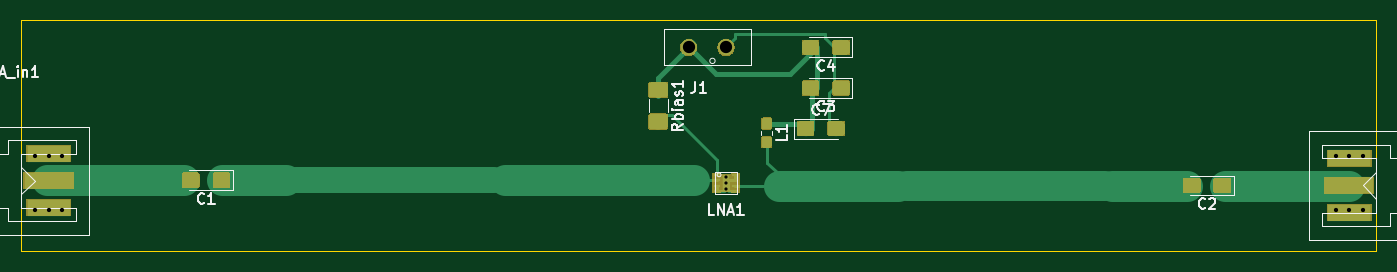
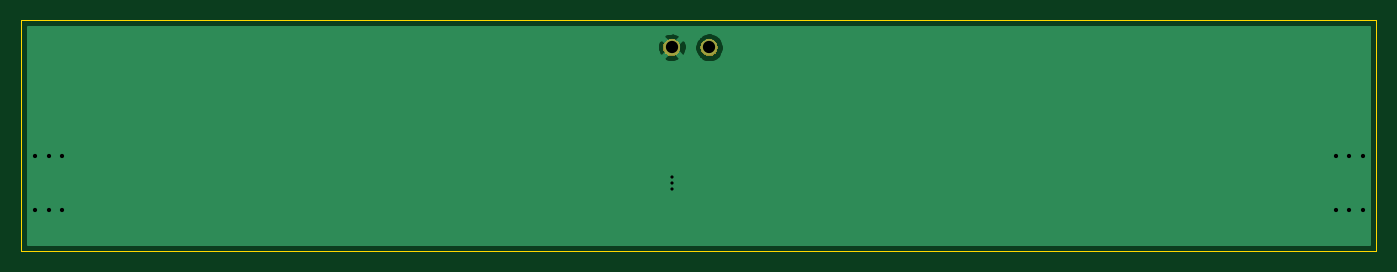
Circuit board: 10 layer files. Board 127.0 x 21.6 mm.
- bottom_copper: matched_lna-B_Cu.gbr (5940 bytes)
- bottom_mask: matched_lna-B_Mask.gbr (2362 bytes)
- paste: matched_lna-B_Paste.gbr (535 bytes)
- bottom_silk: matched_lna-B_SilkS.gbr (536 bytes)
- outline: matched_lna-Edge_Cuts.gbr (990 bytes)
- top_copper: matched_lna-F_Cu.gbr (30166 bytes)
- top_mask: matched_lna-F_Mask.gbr (18339 bytes)
- paste: matched_lna-F_Paste.gbr (27192 bytes)
- top_silk: matched_lna-F_SilkS.gbr (13382 bytes)
- drill: matched_lna.drl (514 bytes)

=== bottom_copper: matched_lna-B_Cu.gbr ===
G04 #@! TF.GenerationSoftware,KiCad,Pcbnew,5.1.2-f72e74a~84~ubuntu18.04.1*
G04 #@! TF.CreationDate,2019-09-24T12:52:55+02:00*
G04 #@! TF.ProjectId,matched_lna,6d617463-6865-4645-9f6c-6e612e6b6963,rev?*
G04 #@! TF.SameCoordinates,Original*
G04 #@! TF.FileFunction,Copper,L2,Bot*
G04 #@! TF.FilePolarity,Positive*
%FSLAX46Y46*%
G04 Gerber Fmt 4.6, Leading zero omitted, Abs format (unit mm)*
G04 Created by KiCad (PCBNEW 5.1.2-f72e74a~84~ubuntu18.04.1) date 2019-09-24 12:52:55*
%MOMM*%
%LPD*%
G04 APERTURE LIST*
%ADD10C,1.524000*%
%ADD11C,0.800000*%
%ADD12C,0.400000*%
%ADD13C,0.254000*%
G04 APERTURE END LIST*
D10*
X134620000Y-104140000D03*
X131120000Y-104140000D03*
D11*
X191770000Y-114300000D03*
X191770000Y-119380000D03*
X194310000Y-119380000D03*
X193040000Y-119380000D03*
X194310000Y-114300000D03*
X193040000Y-114300000D03*
X72390000Y-119380000D03*
X72390000Y-114300000D03*
X71120000Y-119380000D03*
X69850000Y-119400000D03*
X69850000Y-114300000D03*
X71120000Y-114300000D03*
D12*
X134620000Y-116270000D03*
X134620000Y-117410000D03*
X134620000Y-116840000D03*
D13*
G36*
X194920001Y-122522572D02*
G01*
X194920000Y-122522582D01*
X194920000Y-122530000D01*
X69240000Y-122530000D01*
X69240000Y-104002408D01*
X129723000Y-104002408D01*
X129723000Y-104277592D01*
X129776686Y-104547490D01*
X129881995Y-104801727D01*
X130034880Y-105030535D01*
X130229465Y-105225120D01*
X130458273Y-105378005D01*
X130712510Y-105483314D01*
X130982408Y-105537000D01*
X131257592Y-105537000D01*
X131527490Y-105483314D01*
X131781727Y-105378005D01*
X132010535Y-105225120D01*
X132130090Y-105105565D01*
X133834040Y-105105565D01*
X133901020Y-105345656D01*
X134150048Y-105462756D01*
X134417135Y-105529023D01*
X134692017Y-105541910D01*
X134964133Y-105500922D01*
X135223023Y-105407636D01*
X135338980Y-105345656D01*
X135405960Y-105105565D01*
X134620000Y-104319605D01*
X133834040Y-105105565D01*
X132130090Y-105105565D01*
X132205120Y-105030535D01*
X132358005Y-104801727D01*
X132463314Y-104547490D01*
X132517000Y-104277592D01*
X132517000Y-104212017D01*
X133218090Y-104212017D01*
X133259078Y-104484133D01*
X133352364Y-104743023D01*
X133414344Y-104858980D01*
X133654435Y-104925960D01*
X134440395Y-104140000D01*
X134799605Y-104140000D01*
X135585565Y-104925960D01*
X135825656Y-104858980D01*
X135942756Y-104609952D01*
X136009023Y-104342865D01*
X136021910Y-104067983D01*
X135980922Y-103795867D01*
X135887636Y-103536977D01*
X135825656Y-103421020D01*
X135585565Y-103354040D01*
X134799605Y-104140000D01*
X134440395Y-104140000D01*
X133654435Y-103354040D01*
X133414344Y-103421020D01*
X133297244Y-103670048D01*
X133230977Y-103937135D01*
X133218090Y-104212017D01*
X132517000Y-104212017D01*
X132517000Y-104002408D01*
X132463314Y-103732510D01*
X132358005Y-103478273D01*
X132205120Y-103249465D01*
X132130090Y-103174435D01*
X133834040Y-103174435D01*
X134620000Y-103960395D01*
X135405960Y-103174435D01*
X135338980Y-102934344D01*
X135089952Y-102817244D01*
X134822865Y-102750977D01*
X134547983Y-102738090D01*
X134275867Y-102779078D01*
X134016977Y-102872364D01*
X133901020Y-102934344D01*
X133834040Y-103174435D01*
X132130090Y-103174435D01*
X132010535Y-103054880D01*
X131781727Y-102901995D01*
X131527490Y-102796686D01*
X131257592Y-102743000D01*
X130982408Y-102743000D01*
X130712510Y-102796686D01*
X130458273Y-102901995D01*
X130229465Y-103054880D01*
X130034880Y-103249465D01*
X129881995Y-103478273D01*
X129776686Y-103732510D01*
X129723000Y-104002408D01*
X69240000Y-104002408D01*
X69240000Y-102260000D01*
X194920000Y-102260000D01*
X194920001Y-122522572D01*
X194920001Y-122522572D01*
G37*
X194920001Y-122522572D02*
X194920000Y-122522582D01*
X194920000Y-122530000D01*
X69240000Y-122530000D01*
X69240000Y-104002408D01*
X129723000Y-104002408D01*
X129723000Y-104277592D01*
X129776686Y-104547490D01*
X129881995Y-104801727D01*
X130034880Y-105030535D01*
X130229465Y-105225120D01*
X130458273Y-105378005D01*
X130712510Y-105483314D01*
X130982408Y-105537000D01*
X131257592Y-105537000D01*
X131527490Y-105483314D01*
X131781727Y-105378005D01*
X132010535Y-105225120D01*
X132130090Y-105105565D01*
X133834040Y-105105565D01*
X133901020Y-105345656D01*
X134150048Y-105462756D01*
X134417135Y-105529023D01*
X134692017Y-105541910D01*
X134964133Y-105500922D01*
X135223023Y-105407636D01*
X135338980Y-105345656D01*
X135405960Y-105105565D01*
X134620000Y-104319605D01*
X133834040Y-105105565D01*
X132130090Y-105105565D01*
X132205120Y-105030535D01*
X132358005Y-104801727D01*
X132463314Y-104547490D01*
X132517000Y-104277592D01*
X132517000Y-104212017D01*
X133218090Y-104212017D01*
X133259078Y-104484133D01*
X133352364Y-104743023D01*
X133414344Y-104858980D01*
X133654435Y-104925960D01*
X134440395Y-104140000D01*
X134799605Y-104140000D01*
X135585565Y-104925960D01*
X135825656Y-104858980D01*
X135942756Y-104609952D01*
X136009023Y-104342865D01*
X136021910Y-104067983D01*
X135980922Y-103795867D01*
X135887636Y-103536977D01*
X135825656Y-103421020D01*
X135585565Y-103354040D01*
X134799605Y-104140000D01*
X134440395Y-104140000D01*
X133654435Y-103354040D01*
X133414344Y-103421020D01*
X133297244Y-103670048D01*
X133230977Y-103937135D01*
X133218090Y-104212017D01*
X132517000Y-104212017D01*
X132517000Y-104002408D01*
X132463314Y-103732510D01*
X132358005Y-103478273D01*
X132205120Y-103249465D01*
X132130090Y-103174435D01*
X133834040Y-103174435D01*
X134620000Y-103960395D01*
X135405960Y-103174435D01*
X135338980Y-102934344D01*
X135089952Y-102817244D01*
X134822865Y-102750977D01*
X134547983Y-102738090D01*
X134275867Y-102779078D01*
X134016977Y-102872364D01*
X133901020Y-102934344D01*
X133834040Y-103174435D01*
X132130090Y-103174435D01*
X132010535Y-103054880D01*
X131781727Y-102901995D01*
X131527490Y-102796686D01*
X131257592Y-102743000D01*
X130982408Y-102743000D01*
X130712510Y-102796686D01*
X130458273Y-102901995D01*
X130229465Y-103054880D01*
X130034880Y-103249465D01*
X129881995Y-103478273D01*
X129776686Y-103732510D01*
X129723000Y-104002408D01*
X69240000Y-104002408D01*
X69240000Y-102260000D01*
X194920000Y-102260000D01*
X194920001Y-122522572D01*
M02*

=== bottom_mask: matched_lna-B_Mask.gbr ===
G04 #@! TF.GenerationSoftware,KiCad,Pcbnew,5.1.2-f72e74a~84~ubuntu18.04.1*
G04 #@! TF.CreationDate,2019-09-24T12:52:55+02:00*
G04 #@! TF.ProjectId,matched_lna,6d617463-6865-4645-9f6c-6e612e6b6963,rev?*
G04 #@! TF.SameCoordinates,Original*
G04 #@! TF.FileFunction,Soldermask,Bot*
G04 #@! TF.FilePolarity,Negative*
%FSLAX46Y46*%
G04 Gerber Fmt 4.6, Leading zero omitted, Abs format (unit mm)*
G04 Created by KiCad (PCBNEW 5.1.2-f72e74a~84~ubuntu18.04.1) date 2019-09-24 12:52:55*
%MOMM*%
%LPD*%
G04 APERTURE LIST*
%ADD10C,0.100000*%
G04 APERTURE END LIST*
D10*
G36*
X134857142Y-103358242D02*
G01*
X135005101Y-103419529D01*
X135138255Y-103508499D01*
X135251501Y-103621745D01*
X135340471Y-103754899D01*
X135401758Y-103902858D01*
X135433000Y-104059925D01*
X135433000Y-104220075D01*
X135401758Y-104377142D01*
X135340471Y-104525101D01*
X135251501Y-104658255D01*
X135138255Y-104771501D01*
X135005101Y-104860471D01*
X134857142Y-104921758D01*
X134700075Y-104953000D01*
X134539925Y-104953000D01*
X134382858Y-104921758D01*
X134234899Y-104860471D01*
X134101745Y-104771501D01*
X133988499Y-104658255D01*
X133899529Y-104525101D01*
X133838242Y-104377142D01*
X133807000Y-104220075D01*
X133807000Y-104059925D01*
X133838242Y-103902858D01*
X133899529Y-103754899D01*
X133988499Y-103621745D01*
X134101745Y-103508499D01*
X134234899Y-103419529D01*
X134382858Y-103358242D01*
X134539925Y-103327000D01*
X134700075Y-103327000D01*
X134857142Y-103358242D01*
X134857142Y-103358242D01*
G37*
G36*
X131357142Y-103358242D02*
G01*
X131505101Y-103419529D01*
X131638255Y-103508499D01*
X131751501Y-103621745D01*
X131840471Y-103754899D01*
X131901758Y-103902858D01*
X131933000Y-104059925D01*
X131933000Y-104220075D01*
X131901758Y-104377142D01*
X131840471Y-104525101D01*
X131751501Y-104658255D01*
X131638255Y-104771501D01*
X131505101Y-104860471D01*
X131357142Y-104921758D01*
X131200075Y-104953000D01*
X131039925Y-104953000D01*
X130882858Y-104921758D01*
X130734899Y-104860471D01*
X130601745Y-104771501D01*
X130488499Y-104658255D01*
X130399529Y-104525101D01*
X130338242Y-104377142D01*
X130307000Y-104220075D01*
X130307000Y-104059925D01*
X130338242Y-103902858D01*
X130399529Y-103754899D01*
X130488499Y-103621745D01*
X130601745Y-103508499D01*
X130734899Y-103419529D01*
X130882858Y-103358242D01*
X131039925Y-103327000D01*
X131200075Y-103327000D01*
X131357142Y-103358242D01*
X131357142Y-103358242D01*
G37*
M02*

=== paste: matched_lna-B_Paste.gbr ===
G04 #@! TF.GenerationSoftware,KiCad,Pcbnew,5.1.2-f72e74a~84~ubuntu18.04.1*
G04 #@! TF.CreationDate,2019-09-24T12:52:55+02:00*
G04 #@! TF.ProjectId,matched_lna,6d617463-6865-4645-9f6c-6e612e6b6963,rev?*
G04 #@! TF.SameCoordinates,Original*
G04 #@! TF.FileFunction,Paste,Bot*
G04 #@! TF.FilePolarity,Positive*
%FSLAX46Y46*%
G04 Gerber Fmt 4.6, Leading zero omitted, Abs format (unit mm)*
G04 Created by KiCad (PCBNEW 5.1.2-f72e74a~84~ubuntu18.04.1) date 2019-09-24 12:52:55*
%MOMM*%
%LPD*%
G04 APERTURE LIST*
G04 APERTURE END LIST*
M02*

=== bottom_silk: matched_lna-B_SilkS.gbr ===
G04 #@! TF.GenerationSoftware,KiCad,Pcbnew,5.1.2-f72e74a~84~ubuntu18.04.1*
G04 #@! TF.CreationDate,2019-09-24T12:52:55+02:00*
G04 #@! TF.ProjectId,matched_lna,6d617463-6865-4645-9f6c-6e612e6b6963,rev?*
G04 #@! TF.SameCoordinates,Original*
G04 #@! TF.FileFunction,Legend,Bot*
G04 #@! TF.FilePolarity,Positive*
%FSLAX46Y46*%
G04 Gerber Fmt 4.6, Leading zero omitted, Abs format (unit mm)*
G04 Created by KiCad (PCBNEW 5.1.2-f72e74a~84~ubuntu18.04.1) date 2019-09-24 12:52:55*
%MOMM*%
%LPD*%
G04 APERTURE LIST*
G04 APERTURE END LIST*
M02*

=== outline: matched_lna-Edge_Cuts.gbr ===
G04 #@! TF.GenerationSoftware,KiCad,Pcbnew,5.1.2-f72e74a~84~ubuntu18.04.1*
G04 #@! TF.CreationDate,2019-09-24T12:52:55+02:00*
G04 #@! TF.ProjectId,matched_lna,6d617463-6865-4645-9f6c-6e612e6b6963,rev?*
G04 #@! TF.SameCoordinates,Original*
G04 #@! TF.FileFunction,Profile,NP*
%FSLAX46Y46*%
G04 Gerber Fmt 4.6, Leading zero omitted, Abs format (unit mm)*
G04 Created by KiCad (PCBNEW 5.1.2-f72e74a~84~ubuntu18.04.1) date 2019-09-24 12:52:55*
%MOMM*%
%LPD*%
G04 APERTURE LIST*
%ADD10C,0.050000*%
G04 APERTURE END LIST*
D10*
X195580000Y-123190000D02*
X162560000Y-123190000D01*
X195580000Y-122555000D02*
X195580000Y-123190000D01*
X195580000Y-101600000D02*
X195580000Y-122555000D01*
X162560000Y-101600000D02*
X195580000Y-101600000D01*
X68580000Y-123190000D02*
X106680000Y-123190000D01*
X68580000Y-101600000D02*
X68580000Y-123190000D01*
X106680000Y-101600000D02*
X68580000Y-101600000D01*
X162560000Y-123190000D02*
X106680000Y-123190000D01*
X106680000Y-101600000D02*
X162560000Y-101600000D01*
M02*

=== top_copper: matched_lna-F_Cu.gbr (30166 bytes, source omitted) ===
=== top_mask: matched_lna-F_Mask.gbr (18339 bytes, source omitted) ===
=== paste: matched_lna-F_Paste.gbr (27192 bytes, source omitted) ===
=== top_silk: matched_lna-F_SilkS.gbr (13382 bytes, source omitted) ===
=== drill: matched_lna.drl ===
M48
; DRILL file {KiCad 5.1.2-f72e74a~84~ubuntu18.04.1} date mar. 24 sept. 2019 12:52:59 CEST
; FORMAT={-:-/ absolute / inch / decimal}
; #@! TF.CreationDate,2019-09-24T12:52:59+02:00
; #@! TF.GenerationSoftware,Kicad,Pcbnew,5.1.2-f72e74a~84~ubuntu18.04.1
FMAT,2
INCH
T1C0.0118
T2C0.0157
T3C0.0453
%
G90
G05
T1
X5.3Y-4.5776
X5.3Y-4.6
X5.3Y-4.6224
T2
X2.75Y-4.5
X2.75Y-4.7008
X2.8Y-4.5
X2.8Y-4.7
X2.85Y-4.5
X2.85Y-4.7
X7.55Y-4.5
X7.55Y-4.7
X7.6Y-4.5
X7.6Y-4.7
X7.65Y-4.5
X7.65Y-4.7
T3
X5.1622Y-4.1
X5.3Y-4.1
T0
M30

